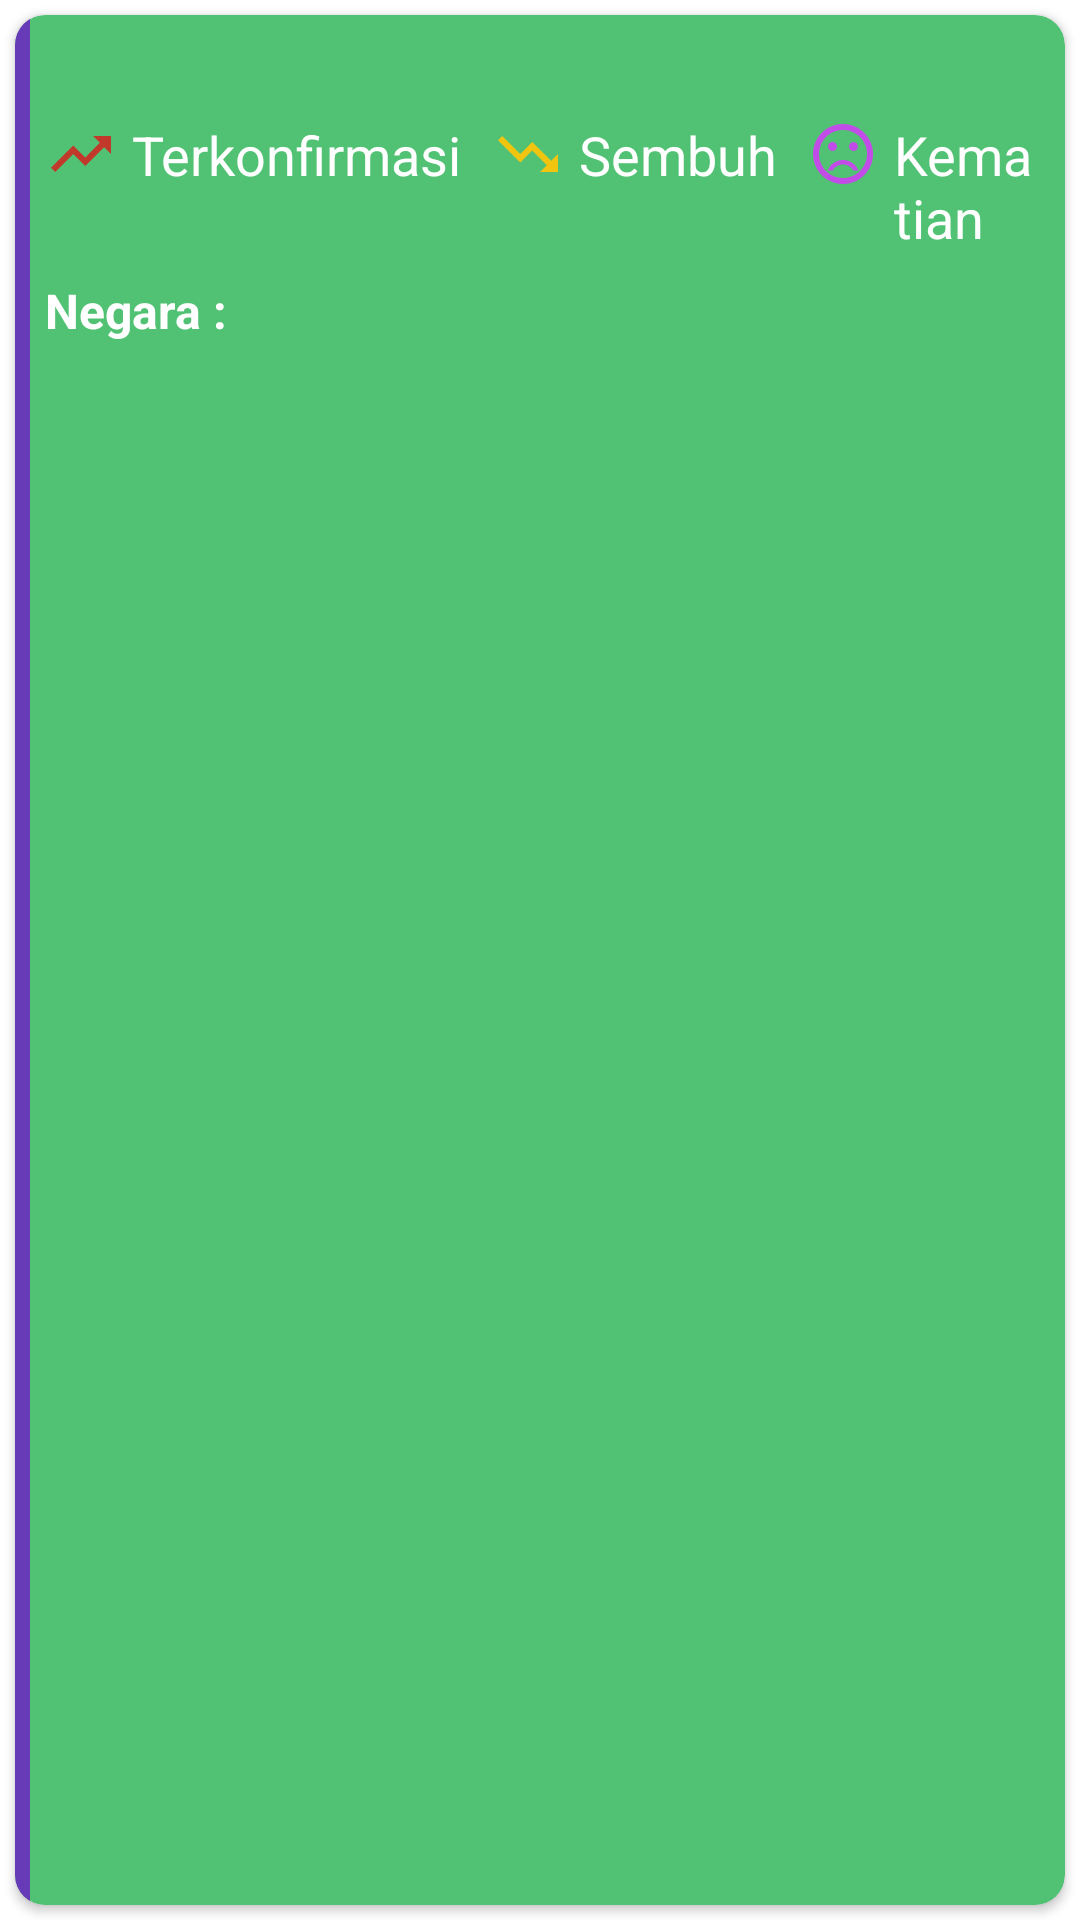

Layout XML and referenced resources for this Android screen:
<!-- AndroidManifest.xml: application theme AppTheme -->
<!-- res/layout/history_item_holder.xml -->
<?xml version="1.0" encoding="utf-8"?>
<LinearLayout xmlns:android="http://schemas.android.com/apk/res/android"
    xmlns:app="http://schemas.android.com/apk/res-auto"
    xmlns:tools="http://schemas.android.com/tools"
    android:layout_width="match_parent"
    android:layout_height="wrap_content"
    android:orientation="vertical">

    <androidx.cardview.widget.CardView
        android:layout_width="match_parent"
        android:layout_height="match_parent"
        android:layout_margin="5dp"
        android:elevation="4dp"
        app:cardBackgroundColor="@color/colorAccent"
        app:cardCornerRadius="10dp">

        <View
            android:layout_width="5dp"
            android:layout_height="match_parent"
            android:background="@color/colorPrimary" />

        <LinearLayout
            android:layout_width="match_parent"
            android:layout_height="wrap_content"
            android:layout_margin="10dp"
            android:orientation="vertical">

            <TextView
                android:id="@+id/tvListLastUpdate"
                android:layout_width="match_parent"
                android:layout_height="wrap_content"
                android:layout_marginBottom="8dp"
                android:gravity="end"
                android:textColor="@android:color/white"
                android:textSize="12sp"
                android:textStyle="bold|italic"
                tools:text="Last Update Date" />

            <LinearLayout
                android:layout_width="match_parent"
                android:layout_height="match_parent"
                android:layout_marginBottom="8dp"
                android:orientation="horizontal">

                <ImageView
                    android:layout_width="wrap_content"
                    android:layout_height="wrap_content"
                    android:layout_marginEnd="5dp"
                    android:src="@drawable/ic_trending_up" />

                <TextView
                    android:id="@+id/tvListConfirmed"
                    android:layout_width="wrap_content"
                    android:layout_height="wrap_content"
                    android:layout_marginEnd="10dp"
                    android:text="@string/confirmed"
                    android:textColor="@android:color/white"
                    android:textSize="18sp" />

                <ImageView
                    android:layout_width="wrap_content"
                    android:layout_height="wrap_content"
                    android:layout_marginEnd="5dp"
                    android:src="@drawable/ic_trending_down" />

                <TextView
                    android:id="@+id/tvListRecovered"
                    android:layout_width="wrap_content"
                    android:layout_height="wrap_content"
                    android:layout_marginEnd="10dp"
                    android:text="@string/recovered"
                    android:textColor="@android:color/white"
                    android:textSize="18sp" />

                <ImageView
                    android:layout_width="wrap_content"
                    android:layout_height="wrap_content"
                    android:layout_marginEnd="5dp"
                    android:src="@drawable/ic_dead" />

                <TextView
                    android:id="@+id/tvListDeath"
                    android:layout_width="wrap_content"
                    android:layout_height="wrap_content"
                    android:text="@string/deaths"
                    android:textColor="@android:color/white"
                    android:textSize="18sp" />

            </LinearLayout>

            <TextView
                android:id="@+id/tvListCountry"
                android:layout_width="match_parent"
                android:layout_height="wrap_content"
                android:text="@string/country"
                android:textColor="@android:color/white"
                android:textSize="16sp"
                android:textStyle="bold" />

        </LinearLayout>

    </androidx.cardview.widget.CardView>

</LinearLayout>
<!-- resources referenced by this layout -->
<resources>
  <color name="colorAccent">#51C273</color>
  <color name="colorPrimary">#673ab7</color>
  <!-- drawable ic_dead (drawable) -->
  <vector xmlns:android="http://schemas.android.com/apk/res/android"
      android:width="24dp"
      android:height="24dp"
      android:tint="#C24CE7"
      android:viewportWidth="24.0"
      android:viewportHeight="24.0">
      <path
          android:fillColor="#FF000000"
          android:pathData="M15.5,9.5m-1.5,0a1.5,1.5 0,1 1,3 0a1.5,1.5 0,1 1,-3 0" />
      <path
          android:fillColor="#FF000000"
          android:pathData="M8.5,9.5m-1.5,0a1.5,1.5 0,1 1,3 0a1.5,1.5 0,1 1,-3 0" />
      <path
          android:fillColor="#FF000000"
          android:pathData="M11.99,2C6.47,2 2,6.48 2,12s4.47,10 9.99,10C17.52,22 22,17.52 22,12S17.52,2 11.99,2zM12,20c-4.42,0 -8,-3.58 -8,-8s3.58,-8 8,-8 8,3.58 8,8 -3.58,8 -8,8zM12,14c-2.33,0 -4.32,1.45 -5.12,3.5h1.67c0.69,-1.19 1.97,-2 3.45,-2s2.75,0.81 3.45,2h1.67c-0.8,-2.05 -2.79,-3.5 -5.12,-3.5z" />
  </vector>
  <!-- drawable ic_trending_down (drawable) -->
  <vector xmlns:android="http://schemas.android.com/apk/res/android"
      android:width="24dp"
      android:height="24dp"
      android:tint="#f1c40f"
      android:viewportWidth="24.0"
      android:viewportHeight="24.0">
      <path
          android:fillColor="#FF000000"
          android:pathData="M16,18l2.29,-2.29 -4.88,-4.88 -4,4L2,7.41 3.41,6l6,6 4,-4 6.3,6.29L22,12v6z" />
  </vector>
  <!-- drawable ic_trending_up (drawable) -->
  <vector xmlns:android="http://schemas.android.com/apk/res/android"
      android:width="24dp"
      android:height="24dp"
      android:tint="#c0392b"
      android:viewportWidth="24.0"
      android:viewportHeight="24.0">
      <path
          android:fillColor="#FF000000"
          android:pathData="M16,6l2.29,2.29 -4.88,4.88 -4,-4L2,16.59 3.41,18l6,-6 4,4 6.3,-6.29L22,12V6z" />
  </vector>
  <string name="confirmed">Terkonfirmasi</string>
  <string name="country">Negara : </string>
  <string name="deaths">Kematian</string>
  <string name="recovered">Sembuh</string>
  <style name="AppTheme" parent="Theme.MaterialComponents.Light.DarkActionBar">
          
          <item name="colorPrimary">@color/colorPrimary</item>
          <item name="colorPrimaryDark">@color/colorPrimaryDark</item>
          <item name="colorAccent">@color/colorAccent</item>
      </style>
  <color name="colorPrimaryDark">#512da8</color>
</resources>
